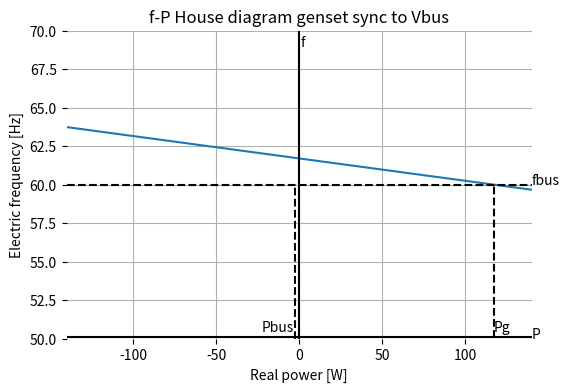
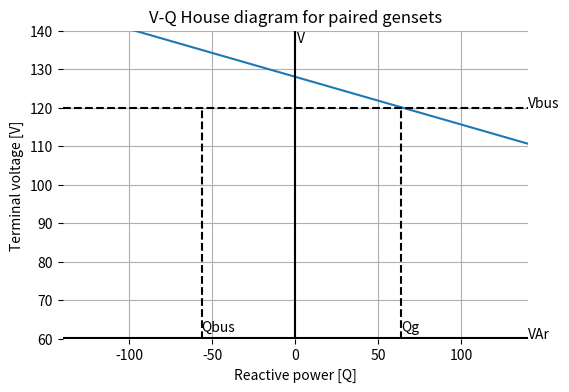

These figures' Python source, in order:
#%%
# single genset from lab data

import matplotlib.pyplot as plt
import numpy as np

# define needed function
# find closest value in array
def find_nearest(x,value):
    idx = np.abs(x[np.isfinite(x)] - value).argmin()
    #print(f"idx for {value} is {idx}")
    return idx

#%%
# part 1.1 from lab 2
# define space
N = 100
offset = N//2
pq_width = 140
p = np.linspace(-pq_width,pq_width,N)
q = np.linspace(-pq_width,pq_width,N)

# full-load targets
# by design
f_bus = 60       # Hz
v_bus = 120      # V
s_rated = 120      # VA
# from data
p_fl = 39
q_fl = 21.5
p_rated = 3*p_fl
q_rated = 3*q_fl

# no-load intercepts
# from collected data
f_nl = 61.7      # Hz
v_nl = 128       # V

#%%
# define slopes
Sp = p_rated / abs(f_nl - f_bus)
Sq = q_rated / abs(v_nl - v_bus)
Sp_inv = 1/Sp
Sq_inv = 1/Sq
print(f"Sp-1: {Sp_inv}")
print(f"Sq-1: {Sq_inv}")

# define lines
# define the P and Q slopes
fP = -Sp_inv * p + f_nl
qV = -Sq_inv * q + v_nl

# get index of full load power point
idx_P = find_nearest(fP,f_bus)
idx_Q = find_nearest(qV,v_bus)
# find bus P, Q
p_bus = p[idx_P] - s_rated
q_bus = q[idx_Q] - s_rated

#%%
# plot f-P diagram
fmax = 70
fmin = 50
fig = plt.figure(figsize=(6,4))
# frame
plt.box(False)
plt.grid(visible=True)
plt.xlim(-pq_width,pq_width)
plt.ylim(fmin,fmax)
# plot lines
plt.plot(p,fP)
plt.vlines(0,fmin,fmax,colors='k')
plt.hlines(fmin+.08,-pq_width,pq_width,colors='k')
plt.hlines(f_bus,-pq_width,pq_width,colors='k',linestyles='dashed')
plt.vlines(p[idx_P],0,fP[idx_P],colors='k',linestyles='dashed',label='Pg')
plt.vlines(p_bus,fmin,f_bus,colors='k',linestyles='dashed',label='Pb')
# labels
plt.title('f-P House diagram genset sync to Vbus')
plt.xlabel('Real power [W]')
plt.ylabel('Electric frequency [Hz]')
plt.text(1,fmax-1,"f")
plt.text(pq_width,fmin,"P")
plt.text(p[idx_P],fmin+.5,"Pg")
plt.text(p_bus-20,fmin+.5,"Pbus")
plt.text(pq_width,f_bus,"fbus")
#plt.show()

#%%
# plot V-Q diagram
vmax = 140
vmin = 60
fig = plt.figure(figsize=(6,4))
# frame
plt.box(False)
plt.grid(visible=True)
plt.xlim(-pq_width,pq_width)
plt.ylim(vmin,vmax)
# plot lines
plt.plot(q,qV)
plt.vlines(0,vmin,vmax,colors='k')
plt.hlines(vmin+0.1,-pq_width,pq_width,colors='k')
plt.hlines(v_bus,-pq_width,pq_width,colors='k',linestyles='dashed')
plt.vlines(q[idx_Q],vmin,qV[idx_Q],colors='k',linestyles='dashed',label='Qg')
plt.vlines(q_bus,vmin,v_bus,colors='k',linestyles='dashed',label='Qb')
# labels
plt.title('V-Q House diagram for paired gensets')
plt.xlabel('Reactive power [Q]')
plt.ylabel('Terminal voltage [V]')
plt.text(1,vmax-3,"V")
plt.text(pq_width,vmin+0,"VAr")
plt.text(q[idx_Q],vmin+2,"Qg")
plt.text(q_bus,vmin+2,"Qbus")
plt.text(pq_width,v_bus,"Vbus")
plt.show()

#%%
